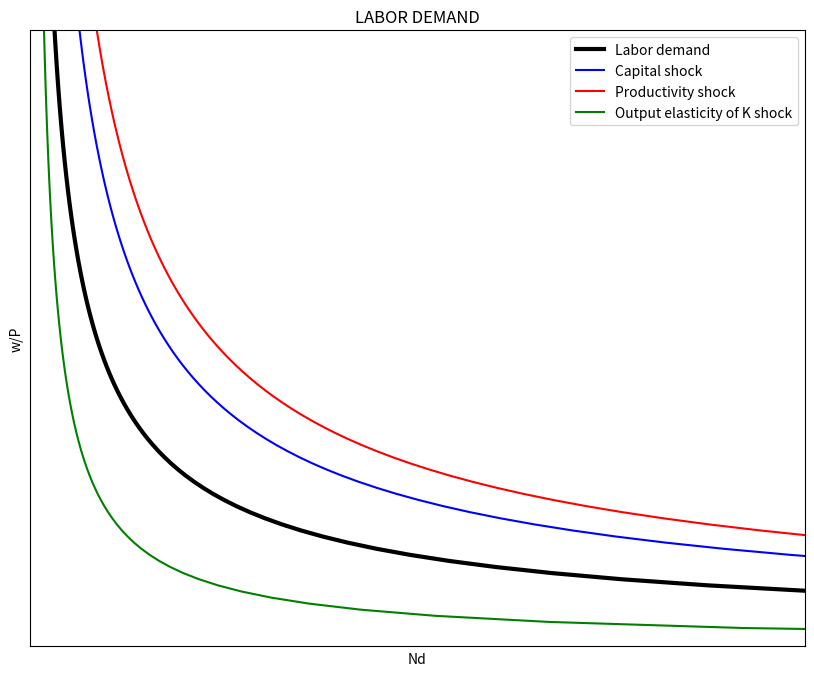
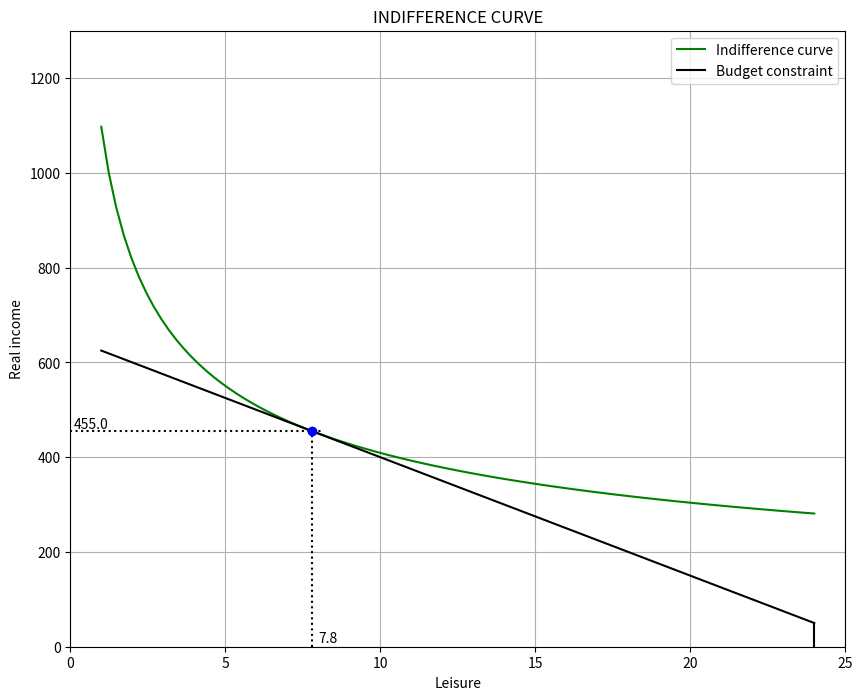
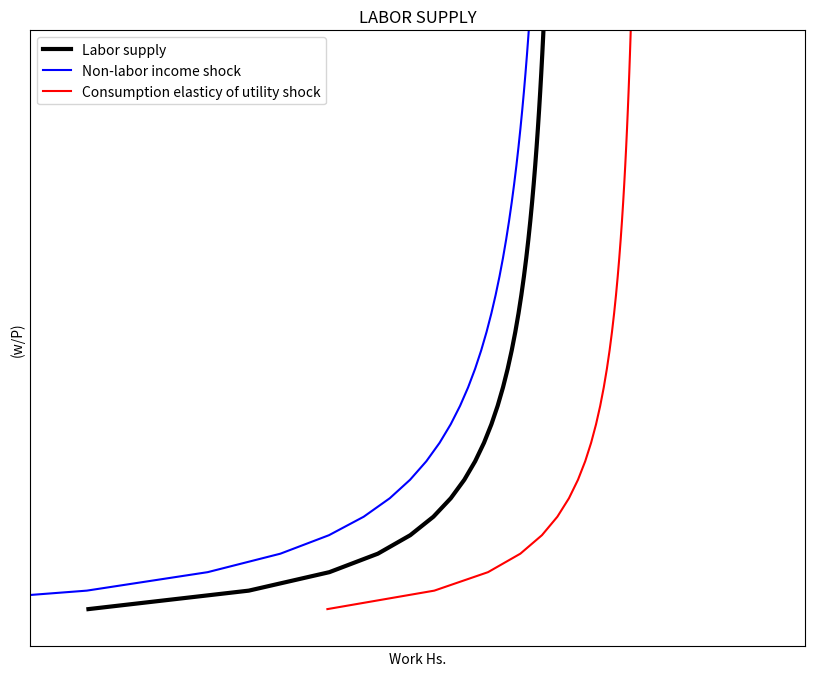
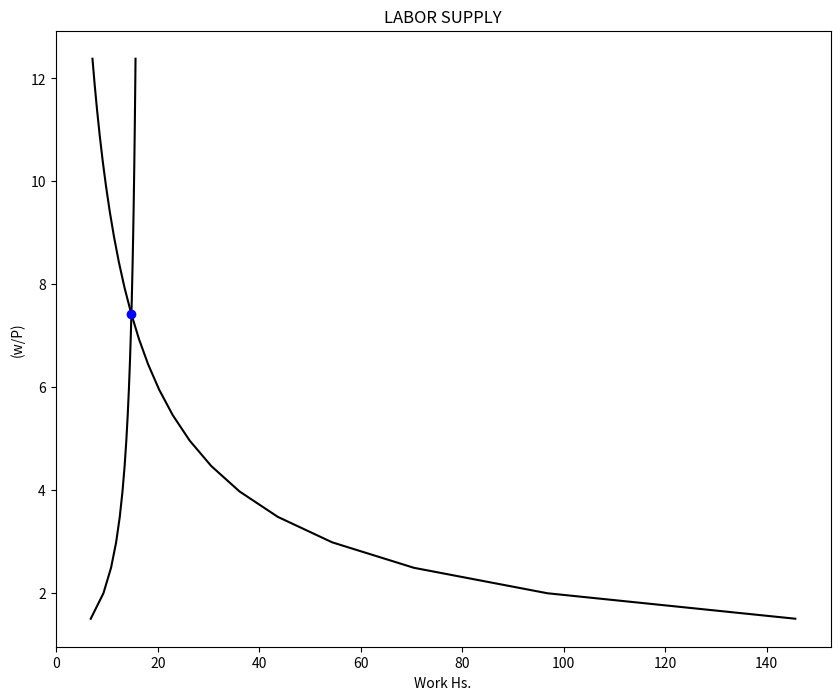

Write the Python code that produced these figures, in order. (Note: this script raises an exception after producing the figures.)
#|============================================================================|
#|============================================================================|
#|MACROECONOMICS WITH PYTHON: THE LABOR MARKET                                |
# [redacted]
# [redacted]
#|[email redacted]                                                      |
#|http://www.ncachanosky.com                                                  |
#|============================================================================|
#|============================================================================|

#%%
"1|IMPORT PACKAGES"
import numpy             as np       # Package for scientific computing
import matplotlib.pyplot as plt      # Matplotlib is a 2D plotting library
from   scipy.optimize    import root # Package to find the roots of a function

#%%
"2|DEFINE PARAMETERS AND ARRAYS"
# Parameters
size  = 50    # Real wage domain
K     = 20    # Capital stock
A     = 20    # Technology
alpha =  0.7  # Output elasticity of capital
# Arrays
rW = np.linspace(1, size, size*2)  # Real wage

"3|LABOR DEMAND FUNCTION"
def Ndemand(A, K, rW, alpha):
    Nd = K * ((1-alpha)*A/rW)**(1/alpha)
    return Nd

"4|CALCULATE LABOR DEMAND AND SHOCK EFFECTS"
D_K = 20    # Shock to K
D_A = 20    # Shock to A
D_a =  0.2  # Shock to alpha

Nd   = Ndemand(A    , K    , rW, alpha)      
Nd_K = Ndemand(A    , K+D_K, rW, alpha)      
Nd_A = Ndemand(A+D_A, K    , rW, alpha)      
Nd_a = Ndemand(A    , K    , rW, alpha+D_a)  
   
"5|PLOT LABOR DEMAND AND SHOCK EFFECTS"
xmax_v    = np.zeros(4)
xmax_v[0] = np.max(Nd)
xmax_v[1] = np.max(Nd_K)
xmax_v[2] = np.max(Nd_A)
xmax_v[3] = np.max(Nd_a)
xmax      = np.max(xmax_v)

v = [0, 30, 0, size]                            # Set the axes range
fig, ax = plt.subplots(figsize=(10, 8), dpi=300)
ax.set(title="LABOR DEMAND", xlabel=r'Nd', ylabel=r'w/P')
ax.grid()
ax.plot(Nd  , rW, "k-", label="Labor demand", linewidth=3)
ax.plot(Nd_K, rW, "b-", label="Capital shock")
ax.plot(Nd_A, rW, "r-", label="Productivity shock")
ax.plot(Nd_a, rW, "g-", label="Output elasticity of K shock")
ax.yaxis.set_major_locator(plt.NullLocator())   # Hide ticks
ax.xaxis.set_major_locator(plt.NullLocator())   # Hide ticks
ax.legend() 
plt.axis(v)                                     # Use 'v' as the axes range
plt.show()

#%%
"6|DEFINE PARAMETERS AND ARRAYS"
# Parameters
T    = 24    # Available hours to work
beta =  0.7  # Utility elasticity of consumption
I    = 50    # Non-labor income
rW2  = 25    # Real wage
# Arrays
L = np.linspace(1, T, T*4)  # Array of labor hours from 0 to T

"7|CALCULATE OPTIMAL VALUES AND DEFINE FUNCTIONS"
Ustar = (beta*(I + T*rW2))**beta * ((1 - beta)*(I + T*rW2)/rW2)**(1 - beta)
Lstar = (1 - beta)*((I + T*rW2)/rW2)
Cstar = beta*(I + T*rW2)

def C_indiff(U, L, beta):        # Create consumption function
    C_indiff = (U/L**(1 - beta))**(1/beta)
    return C_indiff

def Budget(I, rW2, L):            # Create budget constraint
    Budget = (I + T*rW2) - rW2*L
    return Budget

B = Budget(I, rW2, L)             # Budget constraint
C = C_indiff(Ustar, L, beta)     # Indifference curve

"8|PLOT THE INDIFFERENCE CURVE AND THE BUDDGET CONSTRAINT"
y_max = 2*Budget(I, rW2, 0)

v = [0, T+1, 0, y_max]                               # Set the axes range
fig, ax = plt.subplots(figsize=(10, 8), dpi=300)
ax.set(title="INDIFFERENCE CURVE", xlabel="Leisure", ylabel="Real income")
ax.grid()
ax.plot(L, C, "g-", label="Indifference curve")
ax.plot(L, B, "k-", label="Budget constraint")
plt.axvline(x=T    , ymin=0, ymax=I/y_max, color='k') # Add non-labor income
plt.axvline(x=Lstar, ymin=0, ymax = Cstar/y_max, ls=':', color='k') # Lstar
plt.axhline(y=Cstar, xmin=0, xmax = Lstar/T    , ls=':', color='k') # Cstar
plt.plot(Lstar, Cstar, 'bo')                                        # Point
plt.text(0.1      ,  Cstar+5, np.round(Cstar, 1), color="k")
plt.text(Lstar+0.2,  10     , np.round(Lstar, 1), color="k")
ax.legend() 
plt.axis(v)                                         # Use 'v' as the axes range
plt.show()

#%%
"9|LABOR SUPPLY"
def Nsupply(rW, beta, I):
    Lsupply = T - (1-beta)*((T*rW + I)/rW)
    return Lsupply

D_I = 25     # Shock to non-income labor
D_b = 0.10   # Shock to beta

Ns   = Nsupply(rW, beta    , I)
Ns_b = Nsupply(rW, beta+D_b, I)
Ns_I = Nsupply(rW, beta    , I+D_I)
    
"10|PLOT LABOR SUPPLY"
y_max = np.max(Ns)
v = [0, T, 0, y_max]                               # Set the axes range

fig, ax = plt.subplots(figsize=(10, 8), dpi=300)
ax.set(title="LABOR SUPPLY", xlabel="Work Hs.", ylabel=r'(w/P)')
ax.grid()
ax.plot(Ns  , rW, "k", label="Labor supply", linewidth=3)
ax.plot(Ns_I, rW, "b", label="Non-labor income shock")
ax.plot(Ns_b, rW, "r", label="Consumption elasticy of utility shock")
ax.yaxis.set_major_locator(plt.NullLocator())      # Hide ticks
ax.xaxis.set_major_locator(plt.NullLocator())      # Hide ticks
ax.legend() 
plt.axis(v)                                        # Use 'v' as the axes range
plt.show()

#%%
"11|OPTIMIZATION PROBLEM: FIND EQUILIBRIUM VALUES"
def Eq_Wage(rW):
    Eq_Wage = Ndemand(A, K, rW, alpha) - Nsupply(rW, beta, I)
    return Eq_Wage

rW_0 = 10                            # Initial value (guess)
rW_star = root(Eq_Wage, rW_0)        # Equilibrium: Wage
N_star = Nsupply(rW_star.x, beta, I) # Equilibrium: Labor

"12|PLOT LABOR MARKET EQUILIBRIUM"
Nd = Ndemand(A, K, rW, alpha)
Ns = Nsupply(rW, beta, I)

y_max = rW_star.x*2
v = [0, T, 0, 12] # Set the axes range

fig, ax = plt.subplots(figsize=(10, 8))
ax.set(title="LABOR SUPPLY", xlabel="Work Hs.", ylabel=r'(w/P)')
ax.plot(Ns[1:T], rW[1:T], "k", label="Labor supply")
ax.plot(Nd[1:T], rW[1:T], "k", label="Labor demand")
plt.plot(N_star, rW_star.x, 'bo') 
plt.axvline(x=N_star   , ymin=0, ymax=rW_star.x/12, ls=':', color='k')
plt.axhline(y=rW_star.x, xmin=0, xmax=N_star/T    , ls=':', color='k')
plt.text( 4.5, 11, "Labor demand")
plt.text(20  ,  5, "Labor supply")
plt.text(0.2       , rW_star.x+0.5, np.round(rW_star.x, 1))
plt.text(N_star+0.3, 0.3          , np.round(N_star, 1))
plt.axis(v) 
plt.show()

